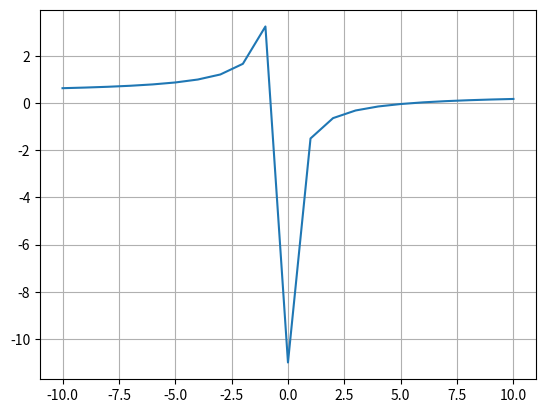

Python code for this plot:
import matplotlib.pyplot as plt
x = [ n for n in range (-10,11)]
y = [ (2*k-11)/(5*k+1) for k in x ]
plt.plot (x, y)
plt.grid ()
plt.show()